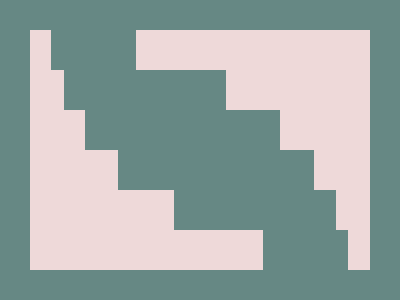

Recreate this image using only HTML and CSS.

<div></div>
<style>
  * {
    margin: 0;
  }
  body {
    background-color: #668884;
  }
  div {
    width: 85%;
    height: 80%;
    background: #eed9d9;
    position: absolute;
    top: 50%;
    left: 50%;
    transform: translate(-50%, -50%);
  }
  div::before {
    content: "";
    background-color: #668884;
    height: 40px;
    width: 85px;
    position: absolute;
    /* top: 5px; */
    left: 21px;
    box-shadow: 13px 40px #668884, 90px 40px #668884, 34px 80px #668884,
      94px 80px #668884, 144px 80px #668884, 67px 120px #668884,
      150px 120px #668884, 178px 120px #668884, 123px 160px #668884,
      200px 160px #668884, 212px 200px #668884;
  }
</style>
